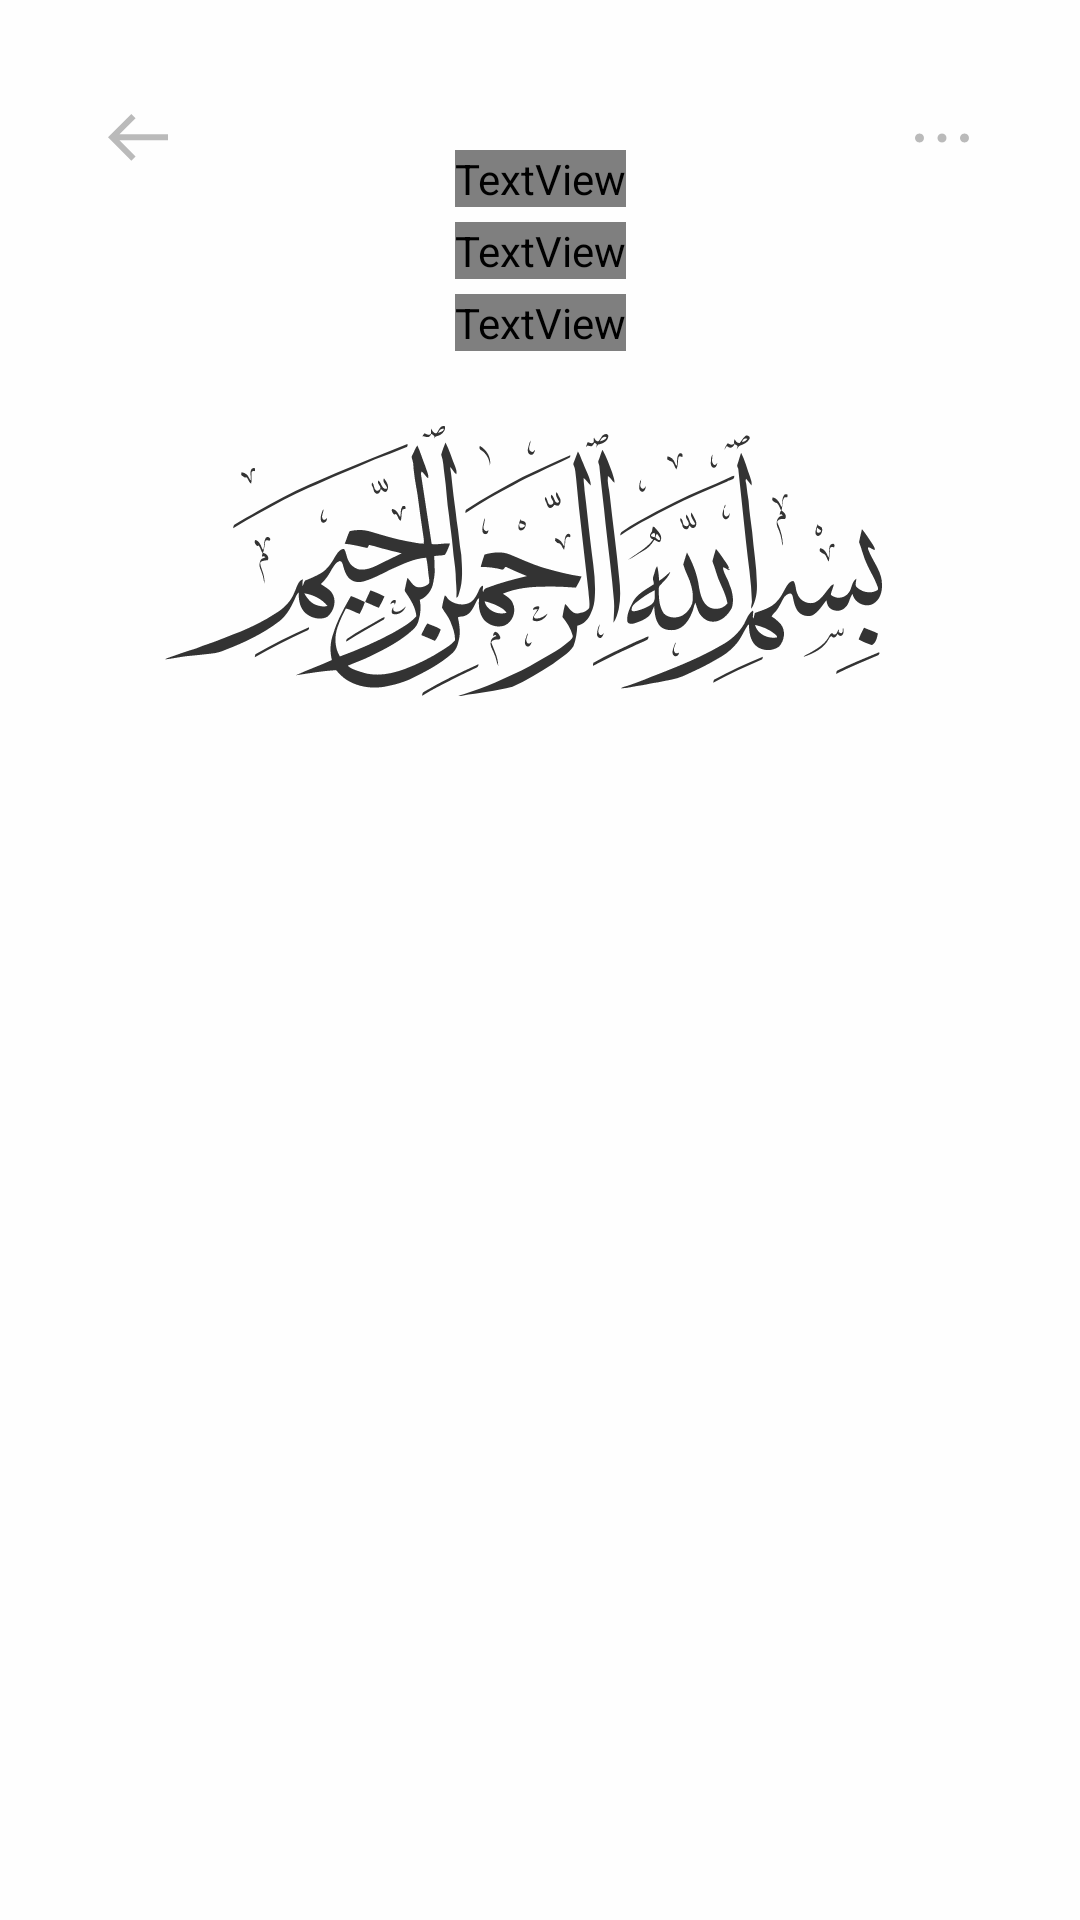

This screen was rendered from an Android layout file. Write that file and the resources it references.
<!-- AndroidManifest.xml: application theme AppTheme -->
<!-- res/layout/header.xml -->
<?xml version="1.0" encoding="utf-8"?>
<androidx.constraintlayout.widget.ConstraintLayout android:layout_width="match_parent"
    android:layout_height="wrap_content"
    xmlns:app="http://schemas.android.com/apk/res-auto"
    android:background="@color/backgroundLight"
    xmlns:android="http://schemas.android.com/apk/res/android">

        <ImageView
            android:id="@+id/buttonBack"
            android:layout_width="wrap_content"
            android:layout_height="wrap_content"
            android:src="@drawable/ic_back"
            app:layout_constraintTop_toTopOf="parent"
            app:layout_constraintStart_toStartOf="parent"
            android:layout_margin="34dp"
            android:animateLayoutChanges="true"/>

        <ImageView
            android:id="@+id/buttonMore"
            android:layout_width="wrap_content"
            android:layout_height="wrap_content"
            android:src="@drawable/ic_more_3dots"
            app:layout_constraintTop_toTopOf="parent"
            app:layout_constraintEnd_toEndOf="parent"
            android:layout_margin="34dp"
            android:animateLayoutChanges="true"/>

        <TextView
            android:id="@+id/surahsNumber"
            android:layout_width="wrap_content"
            android:layout_height="wrap_content"
            android:text="4"
            app:layout_constraintTop_toTopOf="parent"
            app:layout_constraintStart_toStartOf="parent"
            app:layout_constraintEnd_toEndOf="parent"
            android:textSize="36sp"
            android:fontFamily="@font/roboto_light"
            android:textColor="@color/mainBlack"
            android:letterSpacing="0.05"
            android:layout_marginTop="50dp"/>

        <TextView
            android:id="@+id/surahsName"
            android:layout_width="wrap_content"
            android:layout_height="wrap_content"
            android:text="An-Nisa"
            app:layout_constraintTop_toBottomOf="@id/surahsNumber"
            app:layout_constraintStart_toStartOf="parent"
            app:layout_constraintEnd_toEndOf="parent"
            android:textSize="28sp"
            android:fontFamily="@font/roboto_light"
            android:textColor="@color/mainBlack"
            android:letterSpacing="0.05"
            android:layout_marginTop="5dp"/>

        <TextView
            android:id="@+id/surahsNameTranslationWithVersesCount"
            android:layout_width="wrap_content"
            android:layout_height="wrap_content"
            android:text="The Women, 176 verses"
            app:layout_constraintTop_toBottomOf="@id/surahsName"
            app:layout_constraintStart_toStartOf="parent"
            app:layout_constraintEnd_toEndOf="parent"
            android:textSize="18sp"
            android:fontFamily="@font/roboto_light"
            android:textColor="@color/lightGreyNotActive"
            android:letterSpacing="0.05"
            android:layout_marginTop="5dp"/>

        <ImageView
            android:layout_width="wrap_content"
            android:layout_height="wrap_content"
            android:src="@drawable/ic_basmala"
            app:layout_constraintTop_toBottomOf="@id/surahsNameTranslationWithVersesCount"
            app:layout_constraintStart_toStartOf="parent"
            app:layout_constraintEnd_toEndOf="parent"
            android:layout_marginTop="25dp"
            android:paddingBottom="28dp"
            android:layout_marginEnd="10dp"
            android:layout_marginRight="10dp" />


</androidx.constraintlayout.widget.ConstraintLayout>
<!-- resources referenced by this layout -->
<resources>
  <color name="backgroundLight">#FEFEFE</color>
  <color name="lightGreyNotActive">#E3E3E3</color>
  <color name="mainBlack">#333333</color>
  <!-- drawable ic_back (drawable) -->
  <vector xmlns:android="http://schemas.android.com/apk/res/android"
      android:width="24dp"
      android:height="24dp"
      android:viewportWidth="24"
      android:viewportHeight="24">
    <path
        android:pathData="M5.828,10.778H22V12.778H5.828L11.192,18.142L9.778,19.556L2,11.778L9.778,4L11.192,5.414L5.828,10.778Z"
        android:fillColor="#BABABA"/>
  </vector>
  <!-- drawable ic_basmala: vector/xml drawable (drawable, 33023 chars, omitted) -->
  <!-- drawable ic_more_3dots (drawable) -->
  <vector xmlns:android="http://schemas.android.com/apk/res/android"
      android:width="24dp"
      android:height="24dp"
      android:viewportWidth="24"
      android:viewportHeight="24">
    <path
        android:pathData="M4.5,10.5C3.675,10.5 3,11.175 3,12C3,12.825 3.675,13.5 4.5,13.5C5.325,13.5 6,12.825 6,12C6,11.175 5.325,10.5 4.5,10.5ZM19.5,10.5C18.675,10.5 18,11.175 18,12C18,12.825 18.675,13.5 19.5,13.5C20.325,13.5 21,12.825 21,12C21,11.175 20.325,10.5 19.5,10.5ZM12,10.5C11.175,10.5 10.5,11.175 10.5,12C10.5,12.825 11.175,13.5 12,13.5C12.825,13.5 13.5,12.825 13.5,12C13.5,11.175 12.825,10.5 12,10.5Z"
        android:fillColor="#BABABA"/>
  </vector>
  <style name="AppTheme" parent="Theme.AppCompat.Light.NoActionBar">
          
          <item name="colorPrimary">@color/mainBlack</item>
          <item name="colorPrimaryDark">@color/mainBlack</item>
          <item name="colorAccent">@color/accentBlue</item>
  
      </style>
  <color name="accentBlue">#577CB2</color>
</resources>
